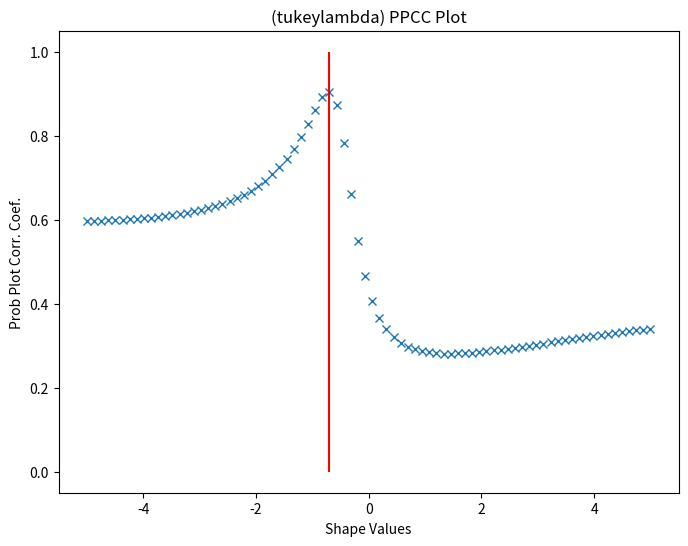

Recreate this plot in Python.
# First we generate some random data from a Tukey-Lambda distribution,
# with shape parameter -0.7:

from scipy import stats
x = stats.tukeylambda.rvs(-0.7, loc=2, scale=0.5, size=10000,
                          random_state=1234567) + 1e4

# Now we explore this data with a PPCC plot as well as the related
# probability plot and Box-Cox normplot.  A red line is drawn where we
# expect the PPCC value to be maximal (at the shape parameter -0.7 used
# above):

import matplotlib.pyplot as plt
fig = plt.figure(figsize=(8, 6))
ax = fig.add_subplot(111)
res = stats.ppcc_plot(x, -5, 5, plot=ax)

# We calculate the value where the shape should reach its maximum and a red
# line is drawn there. The line should coincide with the highest point in the
# ppcc_plot.

max = stats.ppcc_max(x)
ax.vlines(max, 0, 1, colors='r', label='Expected shape value')

plt.show()
